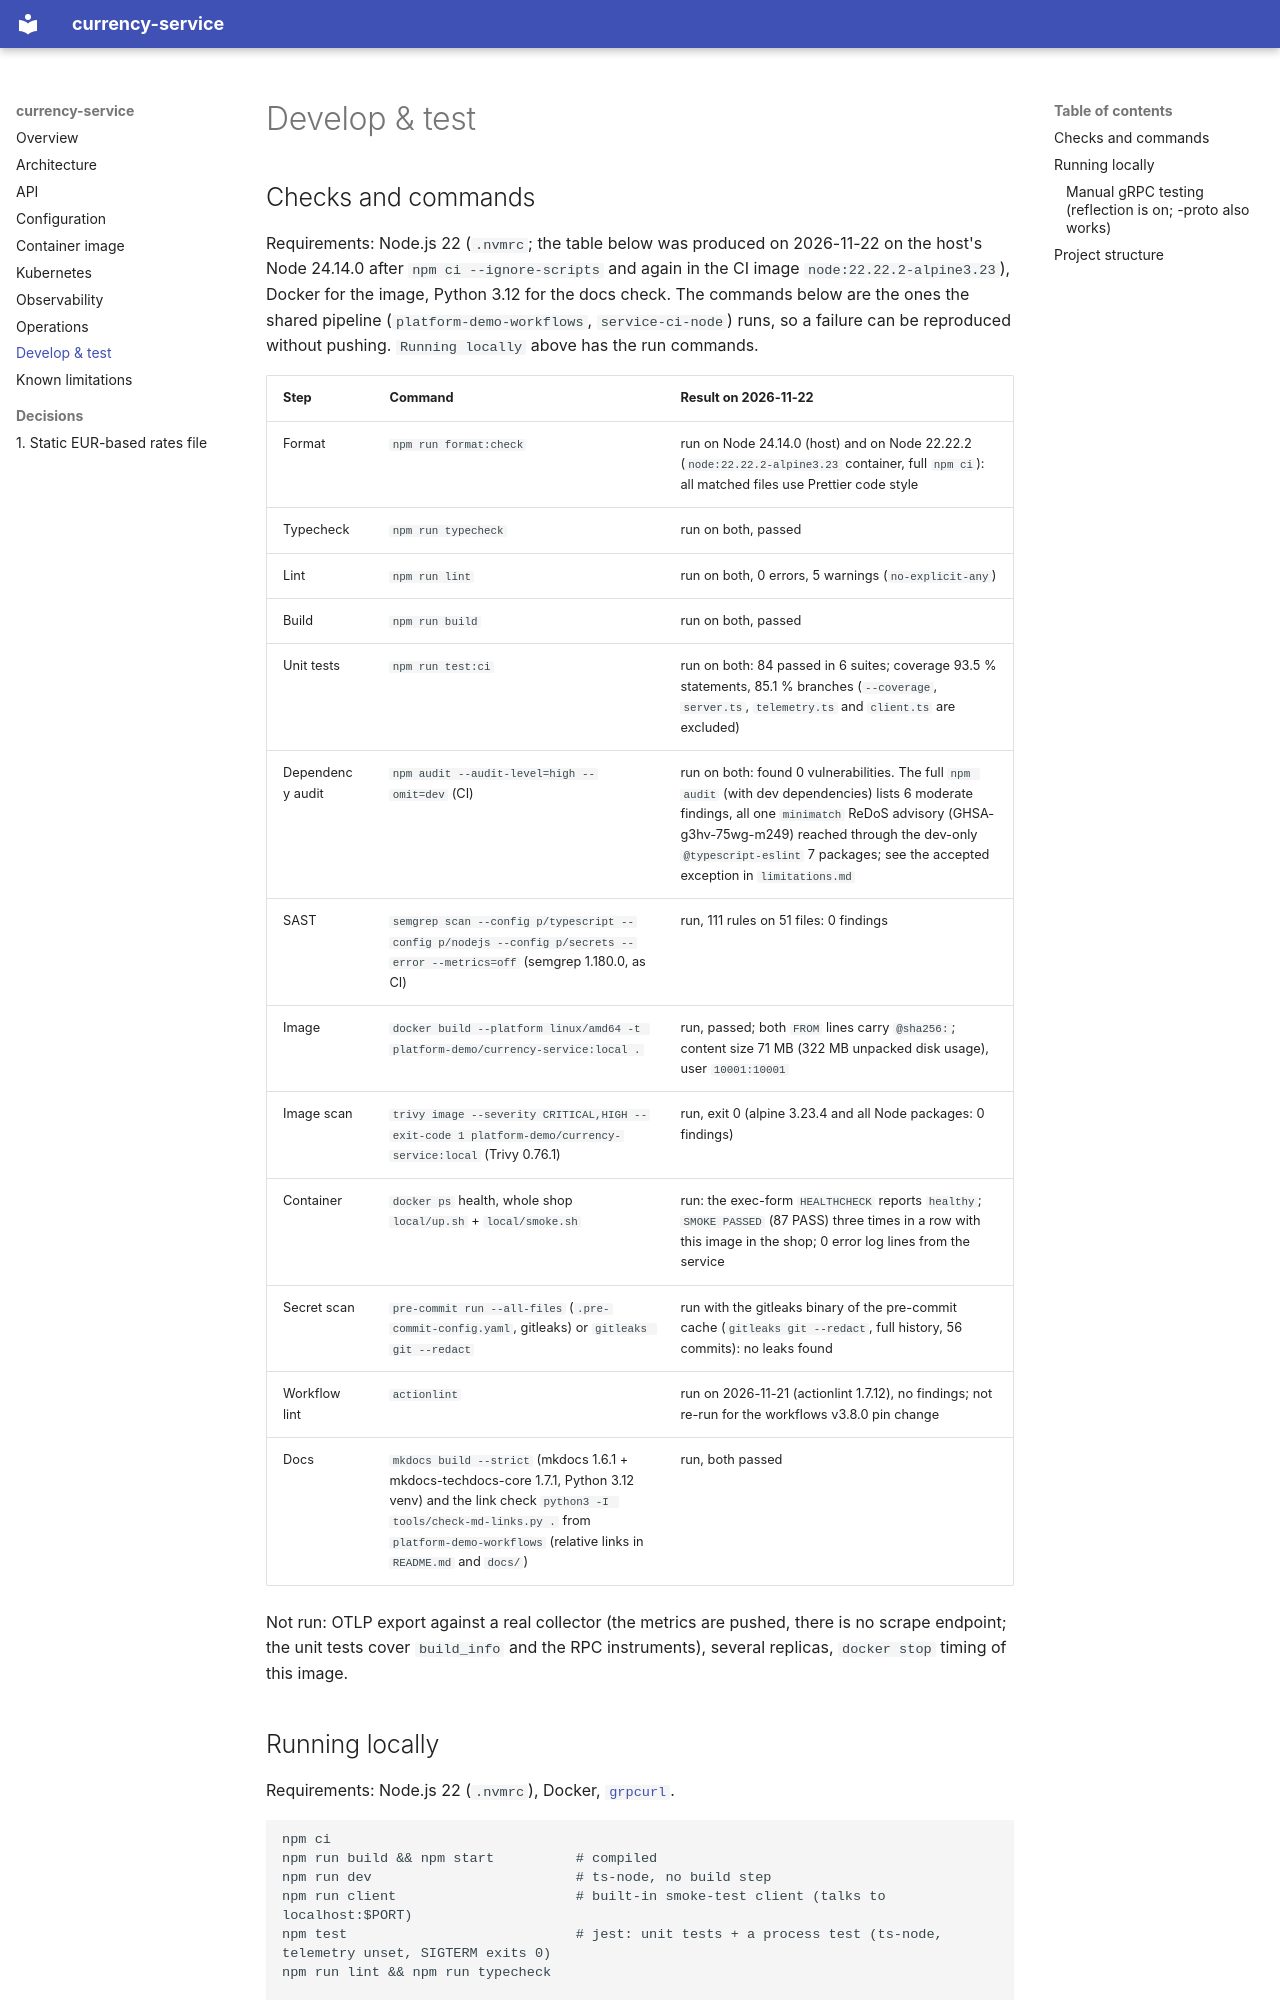

repository: platform-boutique/app-currency-service · page: development/index.html · generator: mkdocs

# Develop & test

## Checks and commands

Requirements: Node.js 22 (`.nvmrc`; the table below was produced on 2026-11-22 on the host's Node 24.14.0 after `npm ci --ignore-scripts` and again in the CI image `node:22.22.2-alpine3.23`), Docker for the image, Python 3.12 for the docs check. The commands below are the ones the shared pipeline (`platform-demo-workflows`, `service-ci-node`) runs, so a failure can be reproduced without pushing. `Running locally` above has the run commands.

| Step | Command | Result on 2026-11-22 |
|---|---|---|
| Format | `npm run format:check` | run on Node 24.14.0 (host) and on Node 22.22.2 (`node:22.22.2-alpine3.23` container, full `npm ci`): all matched files use Prettier code style |
| Typecheck | `npm run typecheck` | run on both, passed |
| Lint | `npm run lint` | run on both, 0 errors, 5 warnings (`no-explicit-any`) |
| Build | `npm run build` | run on both, passed |
| Unit tests | `npm run test:ci` | run on both: 84 passed in 6 suites; coverage 93.5 % statements, 85.1 % branches (`--coverage`, `server.ts`, `telemetry.ts` and `client.ts` are excluded) |
| Dependency audit | `npm audit --audit-level=high --omit=dev` (CI) | run on both: found 0 vulnerabilities. The full `npm audit` (with dev dependencies) lists 6 moderate findings, all one `minimatch` ReDoS advisory (GHSA-g3hv-75wg-m249) reached through the dev-only `@typescript-eslint` 7 packages; see the accepted exception in `limitations.md` |
| SAST | `semgrep scan --config p/typescript --config p/nodejs --config p/secrets --error --metrics=off` (semgrep 1.180.0, as CI) | run, 111 rules on 51 files: 0 findings |
| Image | `docker build --platform linux/amd64 -t platform-demo/currency-service:local .` | run, passed; both `FROM` lines carry `@sha256:`; content size 71 MB (322 MB unpacked disk usage), user `10001:10001` |
| Image scan | `trivy image --severity CRITICAL,HIGH --exit-code 1 platform-demo/currency-service:local` (Trivy 0.76.1) | run, exit 0 (alpine 3.23.4 and all Node packages: 0 findings) |
| Container | `docker ps` health, whole shop `local/up.sh` + `local/smoke.sh` | run: the exec-form `HEALTHCHECK` reports `healthy`; `SMOKE PASSED` (87 PASS) three times in a row with this image in the shop; 0 error log lines from the service |
| Secret scan | `pre-commit run --all-files` (`.pre-commit-config.yaml`, gitleaks) or `gitleaks git --redact` | run with the gitleaks binary of the pre-commit cache (`gitleaks git --redact`, full history, 56 commits): no leaks found |
| Workflow lint | `actionlint` | run on 2026-11-21 (actionlint 1.7.12), no findings; not re-run for the workflows v3.8.0 pin change |
| Docs | `mkdocs build --strict` (mkdocs 1.6.1 + mkdocs-techdocs-core 1.7.1, Python 3.12 venv) and the link check `python3 -I tools/check-md-links.py .` from `platform-demo-workflows` (relative links in `README.md` and `docs/`) | run, both passed |

Not run: OTLP export against a real collector (the metrics are pushed, there is no scrape endpoint; the unit tests cover `build_info` and the RPC instruments), several replicas, `docker stop` timing of this image.

## Running locally

Requirements: Node.js 22 (`.nvmrc`), Docker, [`grpcurl`](https://github.com/fullstorydev/grpcurl).

```bash
npm ci
npm run build && npm start          # compiled
npm run dev                         # ts-node, no build step
npm run client                      # built-in smoke-test client (talks to localhost:$PORT)
npm test                            # jest: unit tests + a process test (ts-node, telemetry unset, SIGTERM exits 0)
npm run lint && npm run typecheck

docker build -t currency-service .
docker run --rm -p 7000:7000 -e PORT=7000 currency-service
```
